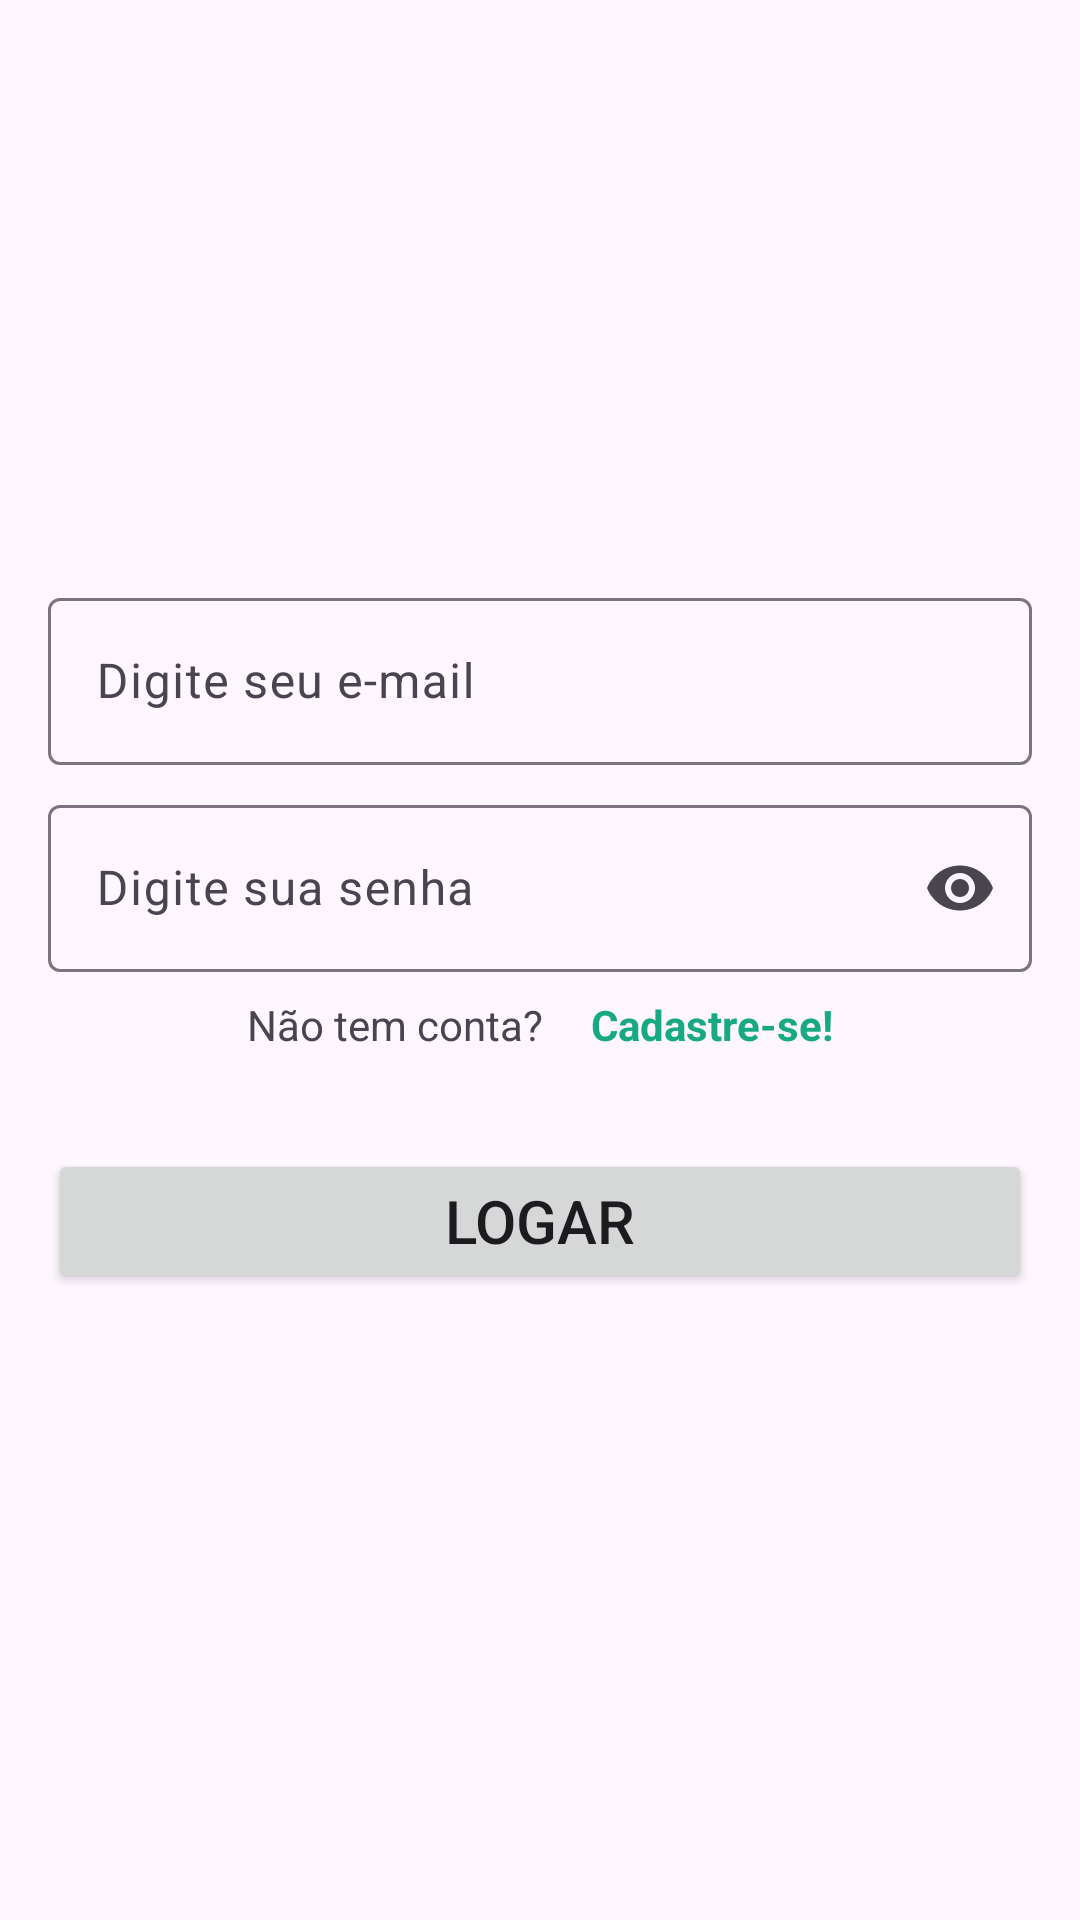

Layout XML and referenced resources for this Android screen:
<!-- AndroidManifest.xml: application theme Theme.WhatsApp -->
<!-- res/layout/activity_login.xml -->
<?xml version="1.0" encoding="utf-8"?>
<androidx.constraintlayout.widget.ConstraintLayout xmlns:android="http://schemas.android.com/apk/res/android"
    xmlns:app="http://schemas.android.com/apk/res-auto"
    xmlns:tools="http://schemas.android.com/tools"
    android:layout_width="match_parent"
    android:layout_height="match_parent"
    tools:context=".LoginActivity">

    <ImageView
        android:id="@+id/imageView"
        android:layout_width="150dp"
        android:layout_height="130dp"
        android:layout_marginTop="32dp"
        android:contentDescription="@string/logoWhatsApp"
        app:layout_constraintEnd_toEndOf="parent"
        app:layout_constraintHorizontal_bias="0.5"
        app:layout_constraintStart_toStartOf="parent"
        app:layout_constraintTop_toTopOf="parent"
        app:srcCompat="@drawable/logo_verde" />

    <com.google.android.material.textfield.TextInputLayout
        android:id="@+id/tilEmail"
        android:layout_width="0dp"
        android:layout_height="wrap_content"
        android:layout_marginStart="16dp"
        android:layout_marginTop="32dp"
        android:layout_marginEnd="16dp"
        app:layout_constraintEnd_toEndOf="parent"
        app:layout_constraintHorizontal_bias="0.5"
        app:layout_constraintStart_toStartOf="parent"
        app:layout_constraintTop_toBottomOf="@+id/imageView">

        <com.google.android.material.textfield.TextInputEditText
            android:id="@+id/tietEmail"
            android:layout_width="match_parent"
            android:layout_height="wrap_content"
            android:hint="Digite seu e-mail"
            android:inputType="text|textEmailAddress" />
    </com.google.android.material.textfield.TextInputLayout>

    <com.google.android.material.textfield.TextInputLayout
        android:id="@+id/tilSenha"
        android:layout_width="0dp"
        android:layout_height="wrap_content"
        android:layout_marginStart="16dp"
        android:layout_marginTop="8dp"
        android:layout_marginEnd="16dp"
        app:endIconMode="password_toggle"
        app:layout_constraintEnd_toEndOf="parent"
        app:layout_constraintHorizontal_bias="0.5"
        app:layout_constraintStart_toStartOf="parent"
        app:layout_constraintTop_toBottomOf="@+id/tilEmail">

        <com.google.android.material.textfield.TextInputEditText
            android:id="@+id/tietSenha"
            android:layout_width="match_parent"
            android:layout_height="wrap_content"
            android:hint="Digite sua senha"
            android:inputType="text|textPassword" />
    </com.google.android.material.textfield.TextInputLayout>

    <TextView
        android:id="@+id/tvNaoTemConta"
        android:layout_width="wrap_content"
        android:layout_height="wrap_content"
        android:layout_marginTop="8dp"
        android:layout_marginEnd="8dp"
        android:text="Não tem conta?"
        app:layout_constraintEnd_toStartOf="@+id/tvCadastreSe"
        app:layout_constraintHorizontal_bias="0.5"
        app:layout_constraintHorizontal_chainStyle="packed"
        app:layout_constraintStart_toStartOf="parent"
        app:layout_constraintTop_toBottomOf="@+id/tilSenha" />

    <TextView
        android:id="@+id/tvCadastreSe"
        android:layout_width="wrap_content"
        android:layout_height="wrap_content"
        android:layout_marginStart="8dp"
        android:layout_marginTop="8dp"
        android:text="@string/cadastreSe"
        android:textColor="@color/destaque"
        android:textStyle="bold"
        app:layout_constraintEnd_toEndOf="parent"
        app:layout_constraintHorizontal_bias="0.5"
        app:layout_constraintStart_toEndOf="@+id/tvNaoTemConta"
        app:layout_constraintTop_toBottomOf="@+id/tilSenha" />

    <Button
        android:id="@+id/btnLogar"
        android:layout_width="0dp"
        android:layout_height="wrap_content"
        android:layout_marginStart="16dp"
        android:layout_marginTop="32dp"
        android:layout_marginEnd="16dp"
        android:text="Logar"
        android:textSize="20sp"
        app:layout_constraintEnd_toEndOf="parent"
        app:layout_constraintHorizontal_bias="0.5"
        app:layout_constraintStart_toStartOf="parent"
        app:layout_constraintTop_toBottomOf="@+id/tvNaoTemConta" />

</androidx.constraintlayout.widget.ConstraintLayout>
<!-- resources referenced by this layout -->
<resources>
  <color name="destaque">#16A984</color>
  <string name="cadastreSe">Cadastre-se!</string>
  <string name="logoWhatsApp">Logo WhatsApp</string>
  <style name="Theme.WhatsApp" parent="Base.Theme.WhatsApp" />
  <style name="Base.Theme.WhatsApp" parent="Theme.Material3.DayNight.NoActionBar">
          
          
  
          <item name="colorPrimary">@color/primaria</item>
  
  
          <item name="actionOverflowButtonStyle"> @style/ActionOverflowButton</item>
  
      </style>
  <color name="primaria">#0F8068</color>
  <style name="ActionOverflowButton" parent="Widget.AppCompat.ActionButton.Overflow">
          <item name="tint">@color/white</item>
      </style>
  <color name="white">#FFFFFFFF</color>
</resources>
